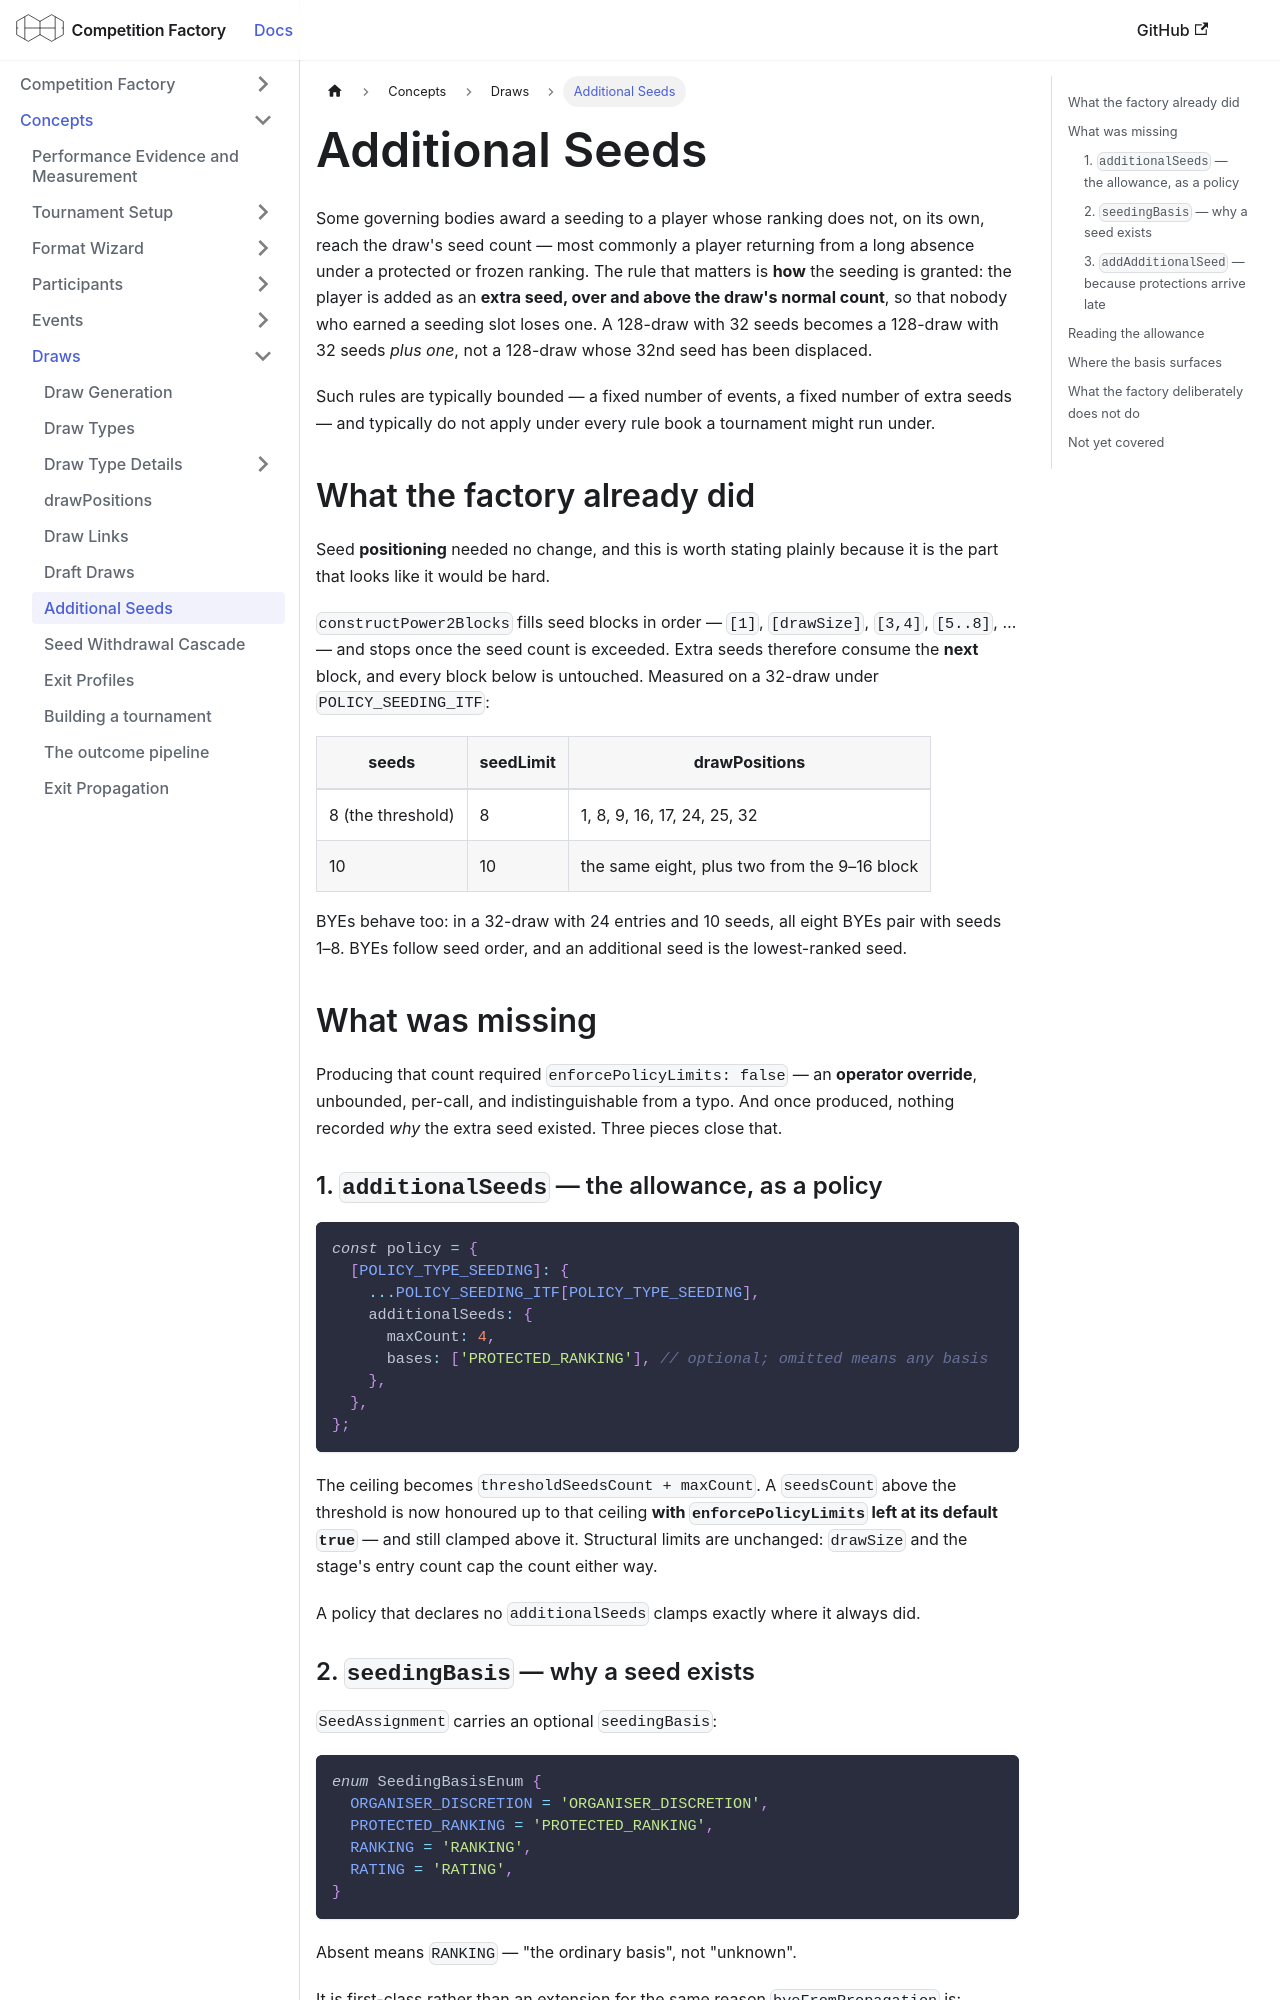

repository: CourtHive/competition-factory · page: docs/concepts/additional-seeds/index.html · generator: docusaurus

---
title: Additional Seeds
---

Some governing bodies award a seeding to a player whose ranking does not, on its own, reach the
draw's seed count — most commonly a player returning from a long absence under a protected or
frozen ranking. The rule that matters is **how** the seeding is granted: the player is added as an
**extra seed, over and above the draw's normal count**, so that nobody who earned a seeding slot
loses one. A 128-draw with 32 seeds becomes a 128-draw with 32 seeds _plus one_, not a 128-draw
whose 32nd seed has been displaced.

Such rules are typically bounded — a fixed number of events, a fixed number of extra seeds — and
typically do not apply under every rule book a tournament might run under.

## What the factory already did

Seed **positioning** needed no change, and this is worth stating plainly because it is the part
that looks like it would be hard.

`constructPower2Blocks` fills seed blocks in order — `[1]`, `[drawSize]`, `[3,4]`, `[5..8]`, … —
and stops once the seed count is exceeded. Extra seeds therefore consume the **next** block, and
every block below is untouched. Measured on a 32-draw under `POLICY_SEEDING_ITF`:

| seeds             | seedLimit | drawPositions                                |
| ----------------- | --------- | -------------------------------------------- |
| 8 (the threshold) | 8         | 1, 8, 9, 16, 17, 24, 25, 32                  |
| 10                | 10        | the same eight, plus two from the 9–16 block |

BYEs behave too: in a 32-draw with 24 entries and 10 seeds, all eight BYEs pair with seeds 1–8.
BYEs follow seed order, and an additional seed is the lowest-ranked seed.

## What was missing

Producing that count required `enforcePolicyLimits: false` — an **operator override**, unbounded,
per-call, and indistinguishable from a typo. And once produced, nothing recorded _why_ the extra
seed existed. Three pieces close that.

### 1. `additionalSeeds` — the allowance, as a policy

```typescript
const policy = {
  [POLICY_TYPE_SEEDING]: {
    ...POLICY_SEEDING_ITF[POLICY_TYPE_SEEDING],
    additionalSeeds: {
      maxCount: 4,
      bases: ['PROTECTED_RANKING'], // optional; omitted means any basis
    },
  },
};
```

The ceiling becomes `thresholdSeedsCount + maxCount`. A `seedsCount` above the threshold is now
honoured up to that ceiling **with `enforcePolicyLimits` left at its default `true`** — and still
clamped above it. Structural limits are unchanged: `drawSize` and the stage's entry count cap the
count either way.

A policy that declares no `additionalSeeds` clamps exactly where it always did.
